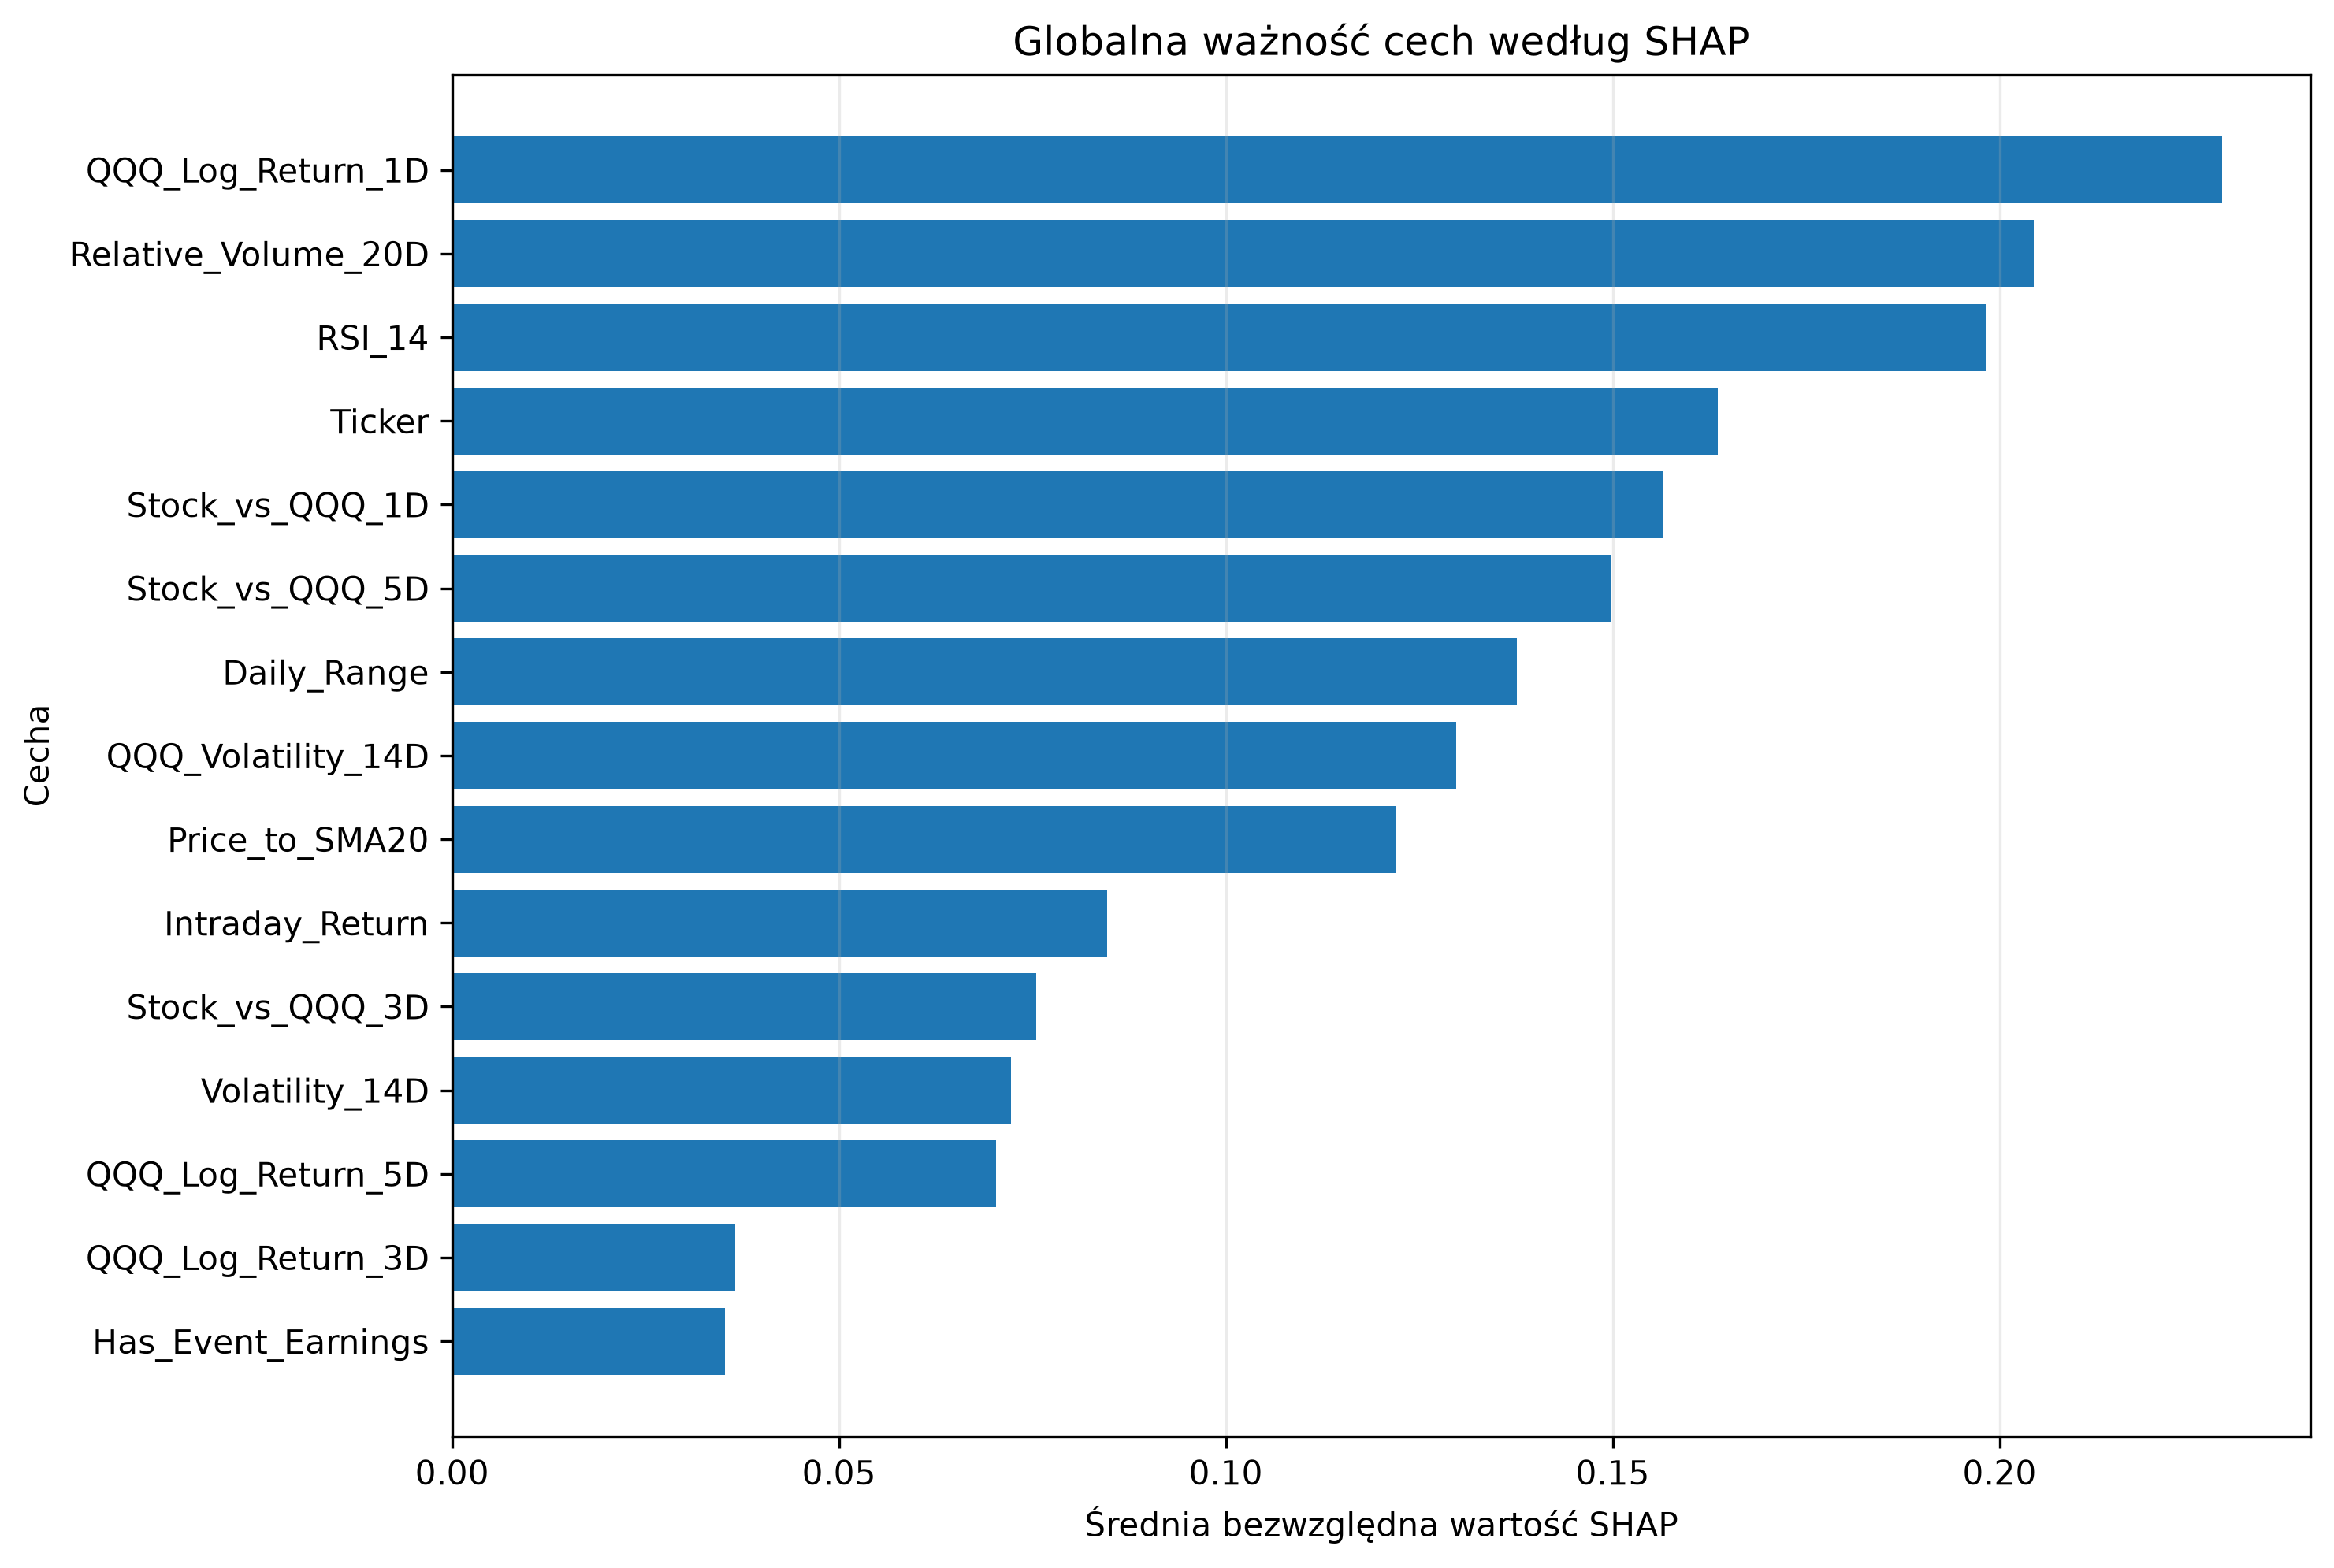

The data file committed next to this chart (first rows):
Feature, Mean_Abs_SHAP, Mean_SHAP, Std_SHAP, Positive_Share, Negative_Share, Rank
QQQ_Log_Return_1D, 0.2287, -0.04328, 0.2647, 0.2458, 0.7542, 1
Relative_Volume_20D, 0.2044, -0.06004, 0.2823, 0.5932, 0.4068, 2
RSI_14, 0.1982, 0.02207, 0.2763, 0.3644, 0.6356, 3
Ticker, 0.1636, 0.02363, 0.2102, 0.5763, 0.4237, 4
Stock_vs_QQQ_1D, 0.1566, 0.02711, 0.1914, 0.6864, 0.3136, 5
Stock_vs_QQQ_5D, 0.1499, -0.02227, 0.185, 0.4237, 0.5763, 6
Daily_Range, 0.1376, -0.01548, 0.1956, 0.5932, 0.4068, 7
QQQ_Volatility_14D, 0.1297, -0.1192, 0.1166, 0.07627, 0.9237, 8
Price_to_SMA20, 0.1219, 0.01012, 0.1526, 0.5085, 0.4915, 9
Intraday_Return, 0.08465, 0.003694, 0.109, 0.5, 0.5, 10
Stock_vs_QQQ_3D, 0.07546, -0.0008893, 0.1029, 0.4237, 0.5763, 11
Volatility_14D, 0.07227, -0.01414, 0.1017, 0.4237, 0.5763, 12
QQQ_Log_Return_5D, 0.07029, 0.02969, 0.08976, 0.6102, 0.3898, 13
QQQ_Log_Return_3D, 0.03659, -0.006027, 0.04979, 0.4576, 0.5424, 14
Has_Event_Earnings, 0.03531, 0.001416, 0.04056, 0.5169, 0.4831, 15
Has_Item_5_03, 0.03525, 0.006755, 0.0908, 0.05932, 0.9407, 16
Has_Item_5_07, 0.0284, -0.004087, 0.06344, 0.839, 0.161, 17
Has_Item_1_01, 0.02388, -0.008618, 0.03719, 0.05932, 0.9407, 18
Has_Item_8_01, 0.02291, 0.005482, 0.03227, 0.7966, 0.2034, 19
Has_EX99, 0.02215, 0.0007291, 0.02414, 0.4576, 0.5424, 20
Has_Event_Guidance, 0.01712, 0.007733, 0.02412, 0.678, 0.322, 21
Has_Item_5_02, 0.01435, 2.860965635622357e-06, 0.02053, 0.4492, 0.5508, 22
Has_Item_2_02, 0.01413, -0.0002808, 0.01731, 0.6017, 0.3983, 23
Has_Item_7_01, 0.009492, -0.006536, 0.01366, 0.3898, 0.6102, 24
Has_Event_Buyback, 0.009467, 0.000311, 0.02637, 0.6102, 0.3898, 25
Has_Item_2_03, 0.004434, -0.0003374, 0.0109, 0.6102, 0.3898, 26
Has_Item_1_02, 0.003654, -0.0007701, 0.01522, 0.9746, 0.02542, 27
